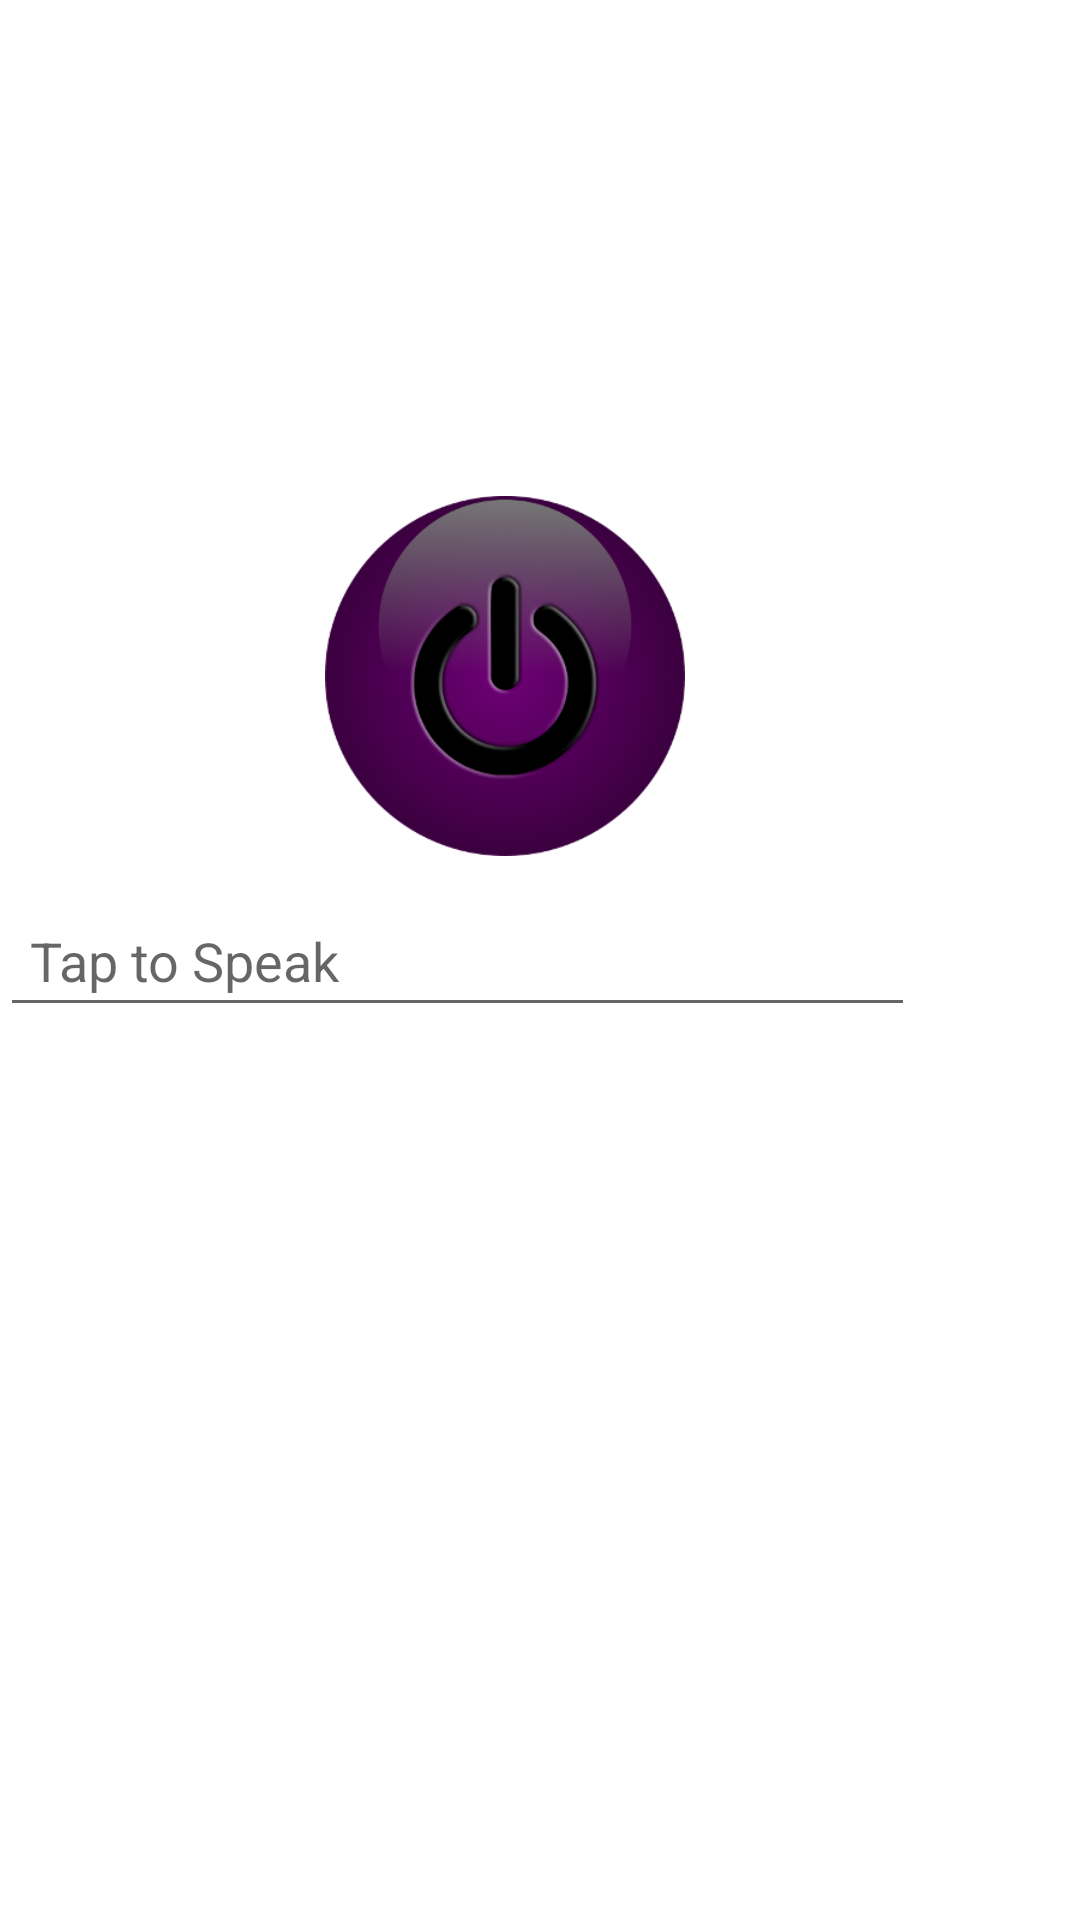

This screen was rendered from an Android layout file. Write that file and the resources it references.
<!-- AndroidManifest.xml: application theme Theme.Deaf_alert -->
<!-- res/layout/activity_translate.xml -->
<?xml version="1.0" encoding="utf-8"?>
<androidx.constraintlayout.widget.ConstraintLayout
    xmlns:android="http://schemas.android.com/apk/res/android"
    xmlns:app="http://schemas.android.com/apk/res-auto"
    xmlns:tools="http://schemas.android.com/tools"
    android:layout_width="match_parent"
    android:layout_height="match_parent"
    tools:context=".TranslateActivity">

    <Button
        android:id="@+id/translate_btn2"
        style="@style/Widget.AppCompat.Button.Small"
        android:layout_width="120dp"
        android:layout_height="120dp"
        android:layout_marginLeft="8dp"
        android:background="@drawable/poweroff"
        app:layout_constraintBottom_toBottomOf="parent"
        app:layout_constraintEnd_toEndOf="parent"
        app:layout_constraintHorizontal_bias="0.432"
        app:layout_constraintLeft_toLeftOf="parent"
        app:layout_constraintRight_toRightOf="parent"
        app:layout_constraintStart_toStartOf="parent"
        app:layout_constraintTop_toTopOf="parent"
        app:layout_constraintVertical_bias="0.318" />

    <RelativeLayout
        android:layout_width="match_parent"
        android:layout_height="wrap_content"
        android:layout_centerInParent="true"
        app:layout_constraintBottom_toBottomOf="parent"
        app:layout_constraintTop_toTopOf="parent"
        tools:ignore="MissingConstraints"
        tools:layout_editor_absoluteX="10dp">

        <EditText
            android:id="@+id/text"
            android:layout_width="match_parent"
            android:layout_height="wrap_content"
            android:layout_centerInParent="true"
            android:layout_marginRight="15dp"
            android:layout_toLeftOf="@id/button"
            android:hint="Tap to Speak"
            android:padding="10dp" />

        <ImageView
            android:id="@+id/button"
            android:layout_width="40dp"
            android:layout_height="40dp"
            android:layout_alignParentRight="true"
            android:backgroundTint="#F9F8FA"
            android:paddingRight="10dp"
            android:src="@drawable/ic_mic_black_off" />
    </RelativeLayout>

</androidx.constraintlayout.widget.ConstraintLayout>
<!-- resources referenced by this layout -->
<resources>
  <!-- drawable poweroff: png bitmap (drawable-v24, 38305 bytes) -->
  <style name="Theme.Deaf_alert" parent="Theme.MaterialComponents.DayNight.DarkActionBar">
          
          <item name="colorPrimary">@color/purple_500</item>
          <item name="colorPrimaryVariant">@color/purple_700</item>
          <item name="colorOnPrimary">@color/white</item>
          
          <item name="colorSecondary">@color/teal_200</item>
          <item name="colorSecondaryVariant">@color/teal_700</item>
          <item name="colorOnSecondary">@color/black</item>
          
          <item name="android:statusBarColor" tools:targetApi="l">?attr/colorPrimaryVariant</item>
          
      </style>
  <!-- not gathered from this repository: default colours our renderer supplied (Android Studio template values) -->
  <color name="purple_500">#FF6200EE</color>
  <color name="purple_700">#FF3700B3</color>
  <color name="teal_200">#FF03DAC5</color>
  <color name="teal_700">#FF018786</color>
  <color name="black">#FF000000</color>
  <color name="white">#FFFFFFFF</color>
</resources>
